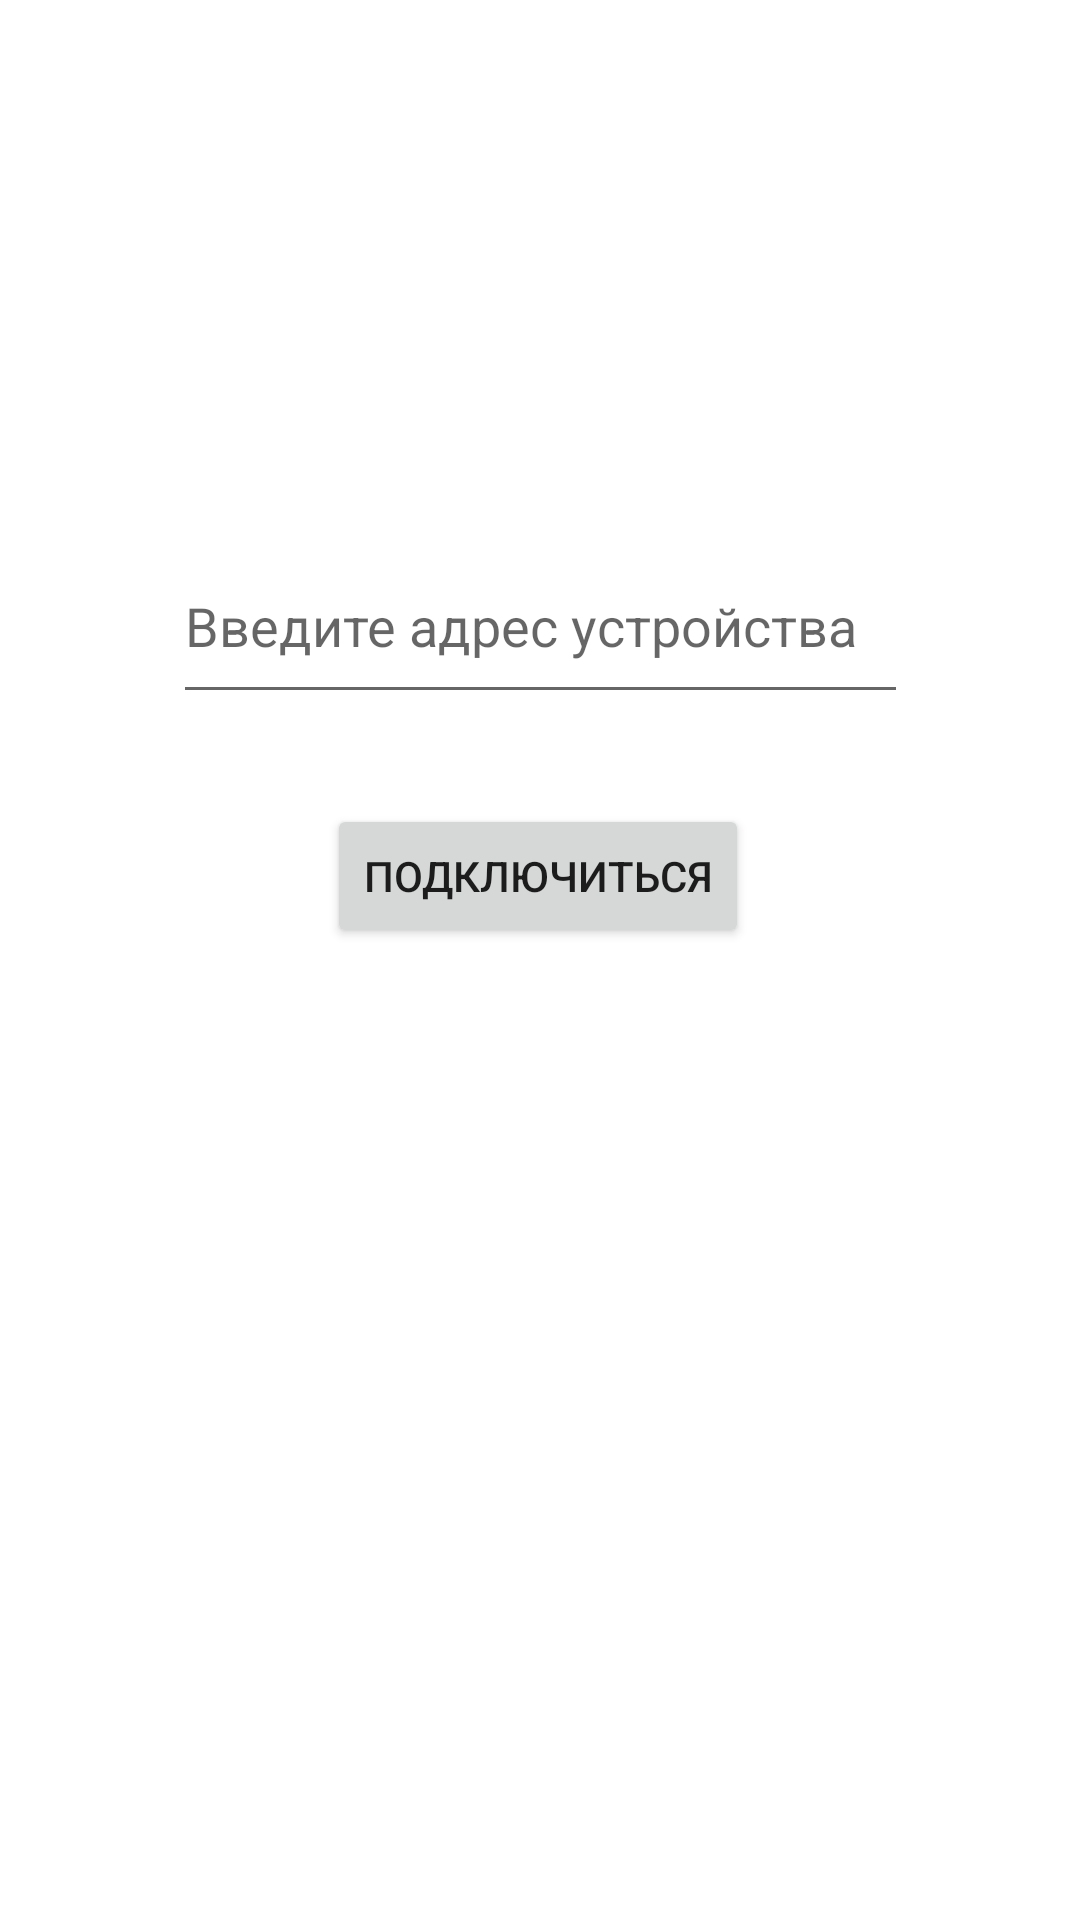

Produce the Android XML layout that renders to this screen, including the resource entries it uses.
<!-- AndroidManifest.xml: application theme Theme.MyRobotControl -->
<!-- res/layout/activity_main.xml -->
<?xml version="1.0" encoding="utf-8"?>
<androidx.constraintlayout.widget.ConstraintLayout xmlns:android="http://schemas.android.com/apk/res/android"
    xmlns:app="http://schemas.android.com/apk/res-auto"
    xmlns:tools="http://schemas.android.com/tools"
    android:layout_width="match_parent"
    android:layout_height="match_parent"
    android:screenOrientation="portrait"
    tools:context=".MainActivity">

    <Button
        android:id="@+id/connection_button"
        android:layout_width="wrap_content"
        android:layout_height="wrap_content"
        android:layout_marginTop="268dp"
        android:text="@string/connect_button"
        app:layout_constraintEnd_toEndOf="parent"
        app:layout_constraintHorizontal_bias="0.497"
        app:layout_constraintStart_toStartOf="parent"
        app:layout_constraintTop_toTopOf="parent" />

    <EditText
        android:id="@+id/ip_entry"
        android:layout_width="245dp"
        android:layout_height="62dp"
        android:layout_marginTop="176dp"
        android:hint="@string/input_server_address"
        android:ems="10"
        android:inputType="text"
        app:layout_constraintEnd_toEndOf="parent"
        app:layout_constraintStart_toStartOf="parent"
        app:layout_constraintTop_toTopOf="parent" />

</androidx.constraintlayout.widget.ConstraintLayout>
<!-- resources referenced by this layout -->
<resources>
  <string name="connect_button">Подключиться</string>
  <string name="input_server_address">Введите адрес устройства</string>
  <style name="Theme.MyRobotControl" parent="Theme.MaterialComponents.DayNight.NoActionBar">
          
          <item name="colorPrimary">@color/purple_500</item>
          <item name="colorPrimaryVariant">@color/purple_700</item>
          <item name="colorOnPrimary">@color/white</item>
          
          <item name="colorSecondary">@color/teal_200</item>
          <item name="colorSecondaryVariant">@color/teal_700</item>
          <item name="colorOnSecondary">@color/black</item>
          
          <item name="android:statusBarColor">?attr/colorPrimaryVariant</item>
          
      </style>
  <!-- not gathered from this repository: default colours our renderer supplied (Android Studio template values) -->
  <color name="purple_500">#FF6200EE</color>
  <color name="purple_700">#FF3700B3</color>
  <color name="teal_200">#FF03DAC5</color>
  <color name="teal_700">#FF018786</color>
  <color name="black">#FF000000</color>
  <color name="white">#FFFFFFFF</color>
</resources>
